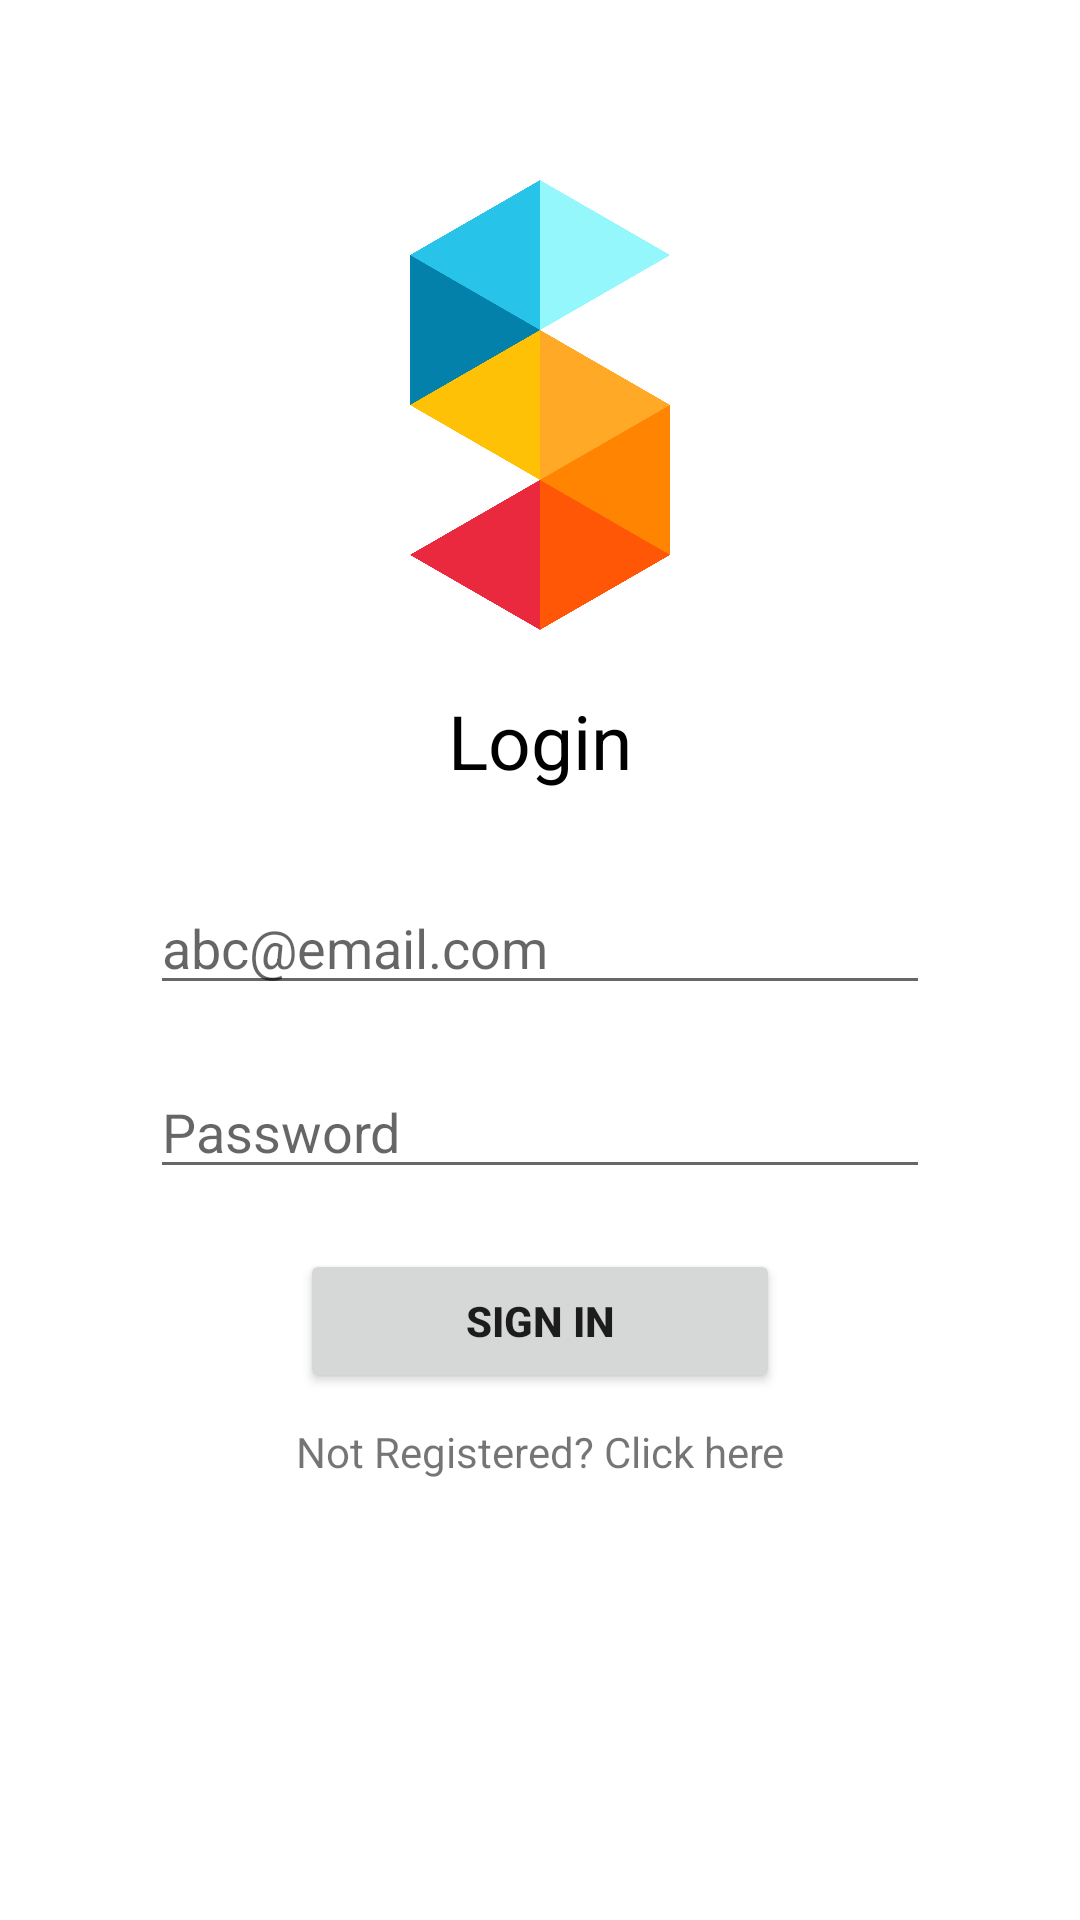

Reconstruct the res/layout file that produces this screen, plus the resources it refers to.
<!-- AndroidManifest.xml: application theme Theme.Space -->
<!-- res/layout/activity_main.xml -->
<?xml version="1.0" encoding="utf-8"?>
<LinearLayout
    xmlns:android="http://schemas.android.com/apk/res/android"
    xmlns:app="http://schemas.android.com/apk/res-auto"
    xmlns:tools="http://schemas.android.com/tools"
    android:layout_width="match_parent"
    android:layout_height="match_parent"
    android:orientation="vertical"
    android:padding="50dp"
    tools:context=".MainActivity">

        <ImageView
            android:id="@+id/imageView"
            android:layout_width="wrap_content"
            android:layout_height="150dp"
            android:layout_marginHorizontal="50dp"
            android:layout_marginVertical="10dp"
            android:contentDescription="@string/logo"
            android:src="@drawable/logo" />

        <TextView
            android:layout_width="fill_parent"
            android:layout_height="wrap_content"
            android:gravity="center"
            android:padding="10dp"
            android:text="@string/login"
            android:textAlignment="center"
            android:textColor="@color/black"
            android:textSize="25sp" />

        <EditText
            android:id="@+id/userEmailLogin"
            android:layout_width="match_parent"
            android:layout_height="wrap_content"
            android:layout_marginTop="20dp"
            android:hint="@string/abc_email_com"
            android:inputType="textEmailAddress"
            />

        <EditText
            android:id="@+id/userPasswordLogin"
            android:layout_marginTop="20dp"
            android:hint="@string/password"
            android:layout_width="match_parent"
            android:layout_height="wrap_content"
            android:inputType="textPassword" />
        <Button
            android:id="@+id/userSignIn"
            android:layout_marginTop="20dp"
            android:layout_width="match_parent"
            android:layout_height="wrap_content"
            android:layout_marginHorizontal="50dp"
            android:text="@string/sign_in"
            android:textStyle="bold"/>
        <TextView
            android:id="@+id/userNotRegistered"
            android:layout_width="match_parent"
            android:layout_height="wrap_content"
            android:text="@string/not_registered_click_here"
            android:textAlignment="center"
            android:layout_marginTop="10dp"
            />
        <ImageView
            android:layout_margin="10dp"
            android:layout_width="match_parent"
            android:layout_height="wrap_content"
            android:src="@drawable/login"
            android:contentDescription="@string/registration_image" />
</LinearLayout>
<!-- resources referenced by this layout -->
<resources>
  <color name="black">#FF000000</color>
  <!-- drawable logo: png bitmap (drawable-v24, 62074 bytes) -->
  <string name="abc_email_com">abc@email.com</string>
  <string name="login">Login</string>
  <string name="logo">Logo</string>
  <string name="not_registered_click_here">Not Registered? Click here</string>
  <string name="password">Password</string>
  <string name="registration_image">Registration Image</string>
  <string name="sign_in">Sign In</string>
  <style name="Theme.Space" parent="Theme.MaterialComponents.Light.NoActionBar">
          
          <item name="colorPrimary">@color/purple_500</item>
          <item name="colorPrimaryVariant">@color/purple_700</item>
          <item name="colorOnPrimary">@color/white</item>
          
          <item name="colorSecondary">@color/teal_200</item>
          <item name="colorSecondaryVariant">@color/teal_700</item>
          <item name="colorOnSecondary">@color/black</item>
          
          <item name="android:statusBarColor" tools:targetApi="l">?attr/colorPrimaryVariant</item>
          
      </style>
  <color name="purple_500">#FF6200EE</color>
  <color name="purple_700">#FF3700B3</color>
  <color name="white">#FFFFFFFF</color>
  <color name="teal_200">#FF03DAC5</color>
  <color name="teal_700">#FF018786</color>
</resources>
